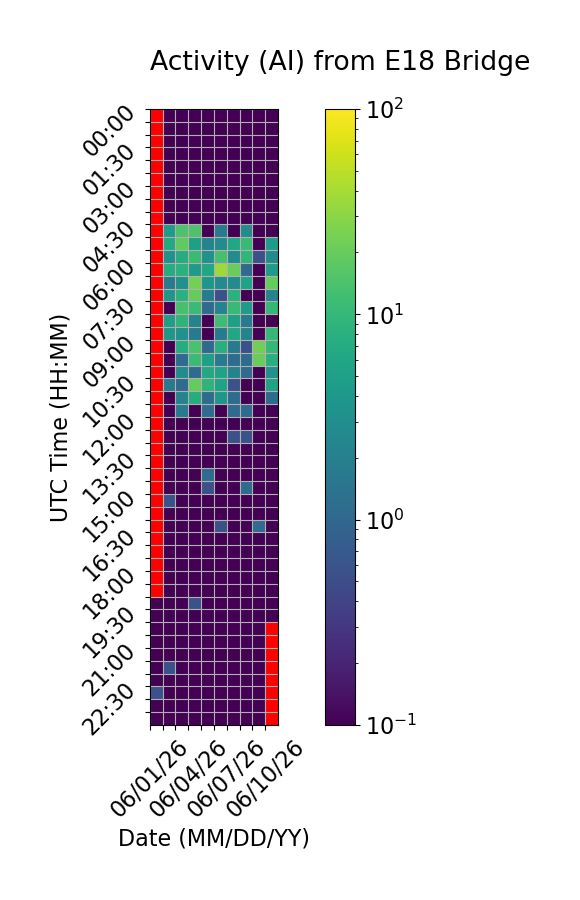

Data behind this chart, as committed beside it:
Time (UTC), 06/01/26, 06/02/26, 06/03/26, 06/04/26, 06/05/26, 06/06/26, 06/07/26, 06/08/26, 06/09/26, 06/10/26
00:00, , 0.0, 0.0, 0.0, 0.0, 0.0, 0.0, 0.0, 0.0, 0.0
00:30, , 0.0, 0.0, 0.0, 0.0, 0.0, 0.0, 0.0, 0.0, 0.0
01:00, , 0.0, 0.0, 0.0, 0.0, 0.0, 0.0, 0.0, 0.0, 0.0
01:30, , 0.0, 0.0, 0.0, 0.0, 0.0, 0.0, 0.0, 0.0, 0.0
02:00, , 0.0, 0.0, 0.0, 0.0, 0.0, 0.0, 0.0, 0.0, 0.0
02:30, , 0.0, 0.0, 0.0, 0.0, 0.0, 0.0, 0.0, 0.0, 0.0
03:00, , 0.0, 0.0, 0.0, 0.0, 0.0, 0.0, 0.0, 0.0, 0.0
03:30, , 0.0, 0.0, 0.0, 0.0, 0.0, 0.0, 0.0, 0.0, 0.0
04:00, , 0.0, 0.0, 0.0, 0.0, 0.0, 0.0, 0.0, 0.0, 0.0
04:30, , 4.444, 14.44, 14.44, 0.0, 1.667, 0.0, 2.778, 0.0, 0.0
05:00, , 6.667, 18.33, 5.0, 2.222, 2.778, 6.111, 10.56, 0.0, 4.444
05:30, , 3.333, 7.222, 11.11, 3.333, 13.33, 2.778, 9.444, 0.5556, 2.778
06:00, , 7.222, 8.333, 4.444, 6.111, 37.78, 20.56, 1.111, 0.0, 4.444
06:30, , 1.667, 3.333, 23.33, 3.889, 2.778, 2.778, 5.556, 0.0, 19.44
07:00, , 3.889, 8.333, 19.44, 1.667, 0.5556, 8.333, 0.0, 0.0, 2.222
07:30, , 0.0, 13.33, 11.11, 1.111, 2.222, 10.56, 4.444, 0.0, 10.0
08:00, , 5.0, 8.889, 2.222, 0.0, 11.67, 5.0, 1.667, 0.0, 0.0
08:30, , 3.889, 3.333, 1.667, 0.0, 1.667, 6.111, 2.222, 0.0, 10.0
09:00, , 0.0, 7.222, 13.89, 1.111, 7.778, 1.667, 0.5556, 22.78, 10.0
09:30, , 0.0, 1.111, 11.11, 5.0, 1.667, 1.111, 1.111, 21.11, 7.778
10:00, , 0.0, 2.778, 1.111, 6.667, 5.556, 2.222, 1.111, 0.0, 3.333
10:30, , 1.667, 1.111, 19.44, 8.889, 5.556, 0.5556, 0.0, 0.0, 5.556
11:00, , 0.0, 2.222, 7.222, 1.111, 3.889, 1.111, 0.0, 0.0, 1.111
11:30, , 0.0, 1.667, 0.0, 1.111, 0.0, 1.111, 1.111, 0.0, 0.0
12:00, , 0.0, 0.0, 0.0, 0.0, 0.0, 0.0, 0.0, 0.0, 0.0
12:30, , 0.0, 0.0, 0.0, 0.0, 0.0, 0.5556, 0.5556, 0.0, 0.0
13:00, , 0.0, 0.0, 0.0, 0.0, 0.0, 0.0, 0.0, 0.0, 0.0
13:30, , 0.0, 0.0, 0.0, 0.0, 0.0, 0.0, 0.0, 0.0, 0.0
14:00, , 0.0, 0.0, 0.0, 1.111, 0.0, 0.0, 0.0, 0.0, 0.0
14:30, , 0.0, 0.0, 0.0, 0.5556, 0.0, 0.0, 1.111, 0.0, 0.0
15:00, , 0.5556, 0.0, 0.0, 0.0, 0.0, 0.0, 0.0, 0.0, 0.0
15:30, , 0.0, 0.0, 0.0, 0.0, 0.0, 0.0, 0.0, 0.0, 0.0
16:00, , 0.0, 0.0, 0.0, 0.0, 0.5556, 0.0, 0.0, 1.111, 0.0
16:30, , 0.0, 0.0, 0.0, 0.0, 0.0, 0.0, 0.0, 0.0, 0.0
17:00, , 0.0, 0.0, 0.0, 0.0, 0.0, 0.0, 0.0, 0.0, 0.0
17:30, , 0.0, 0.0, 0.0, 0.0, 0.0, 0.0, 0.0, 0.0, 0.0
18:00, , 0.0, 0.0, 0.0, 0.0, 0.0, 0.0, 0.0, 0.0, 0.0
18:30, , 0.0, 0.0, 0.0, 0.0, 0.0, 0.0, 0.0, 0.0, 0.0
19:00, 0.0, 0.0, 0.0, 0.5556, 0.0, 0.0, 0.0, 0.0, 0.0, 0.0
19:30, 0.0, 0.0, 0.0, 0.0, 0.0, 0.0, 0.0, 0.0, 0.0, 0.0
20:00, 0.0, 0.0, 0.0, 0.0, 0.0, 0.0, 0.0, 0.0, 0.0, 
20:30, 0.0, 0.0, 0.0, 0.0, 0.0, 0.0, 0.0, 0.0, 0.0, 
21:00, 0.0, 0.0, 0.0, 0.0, 0.0, 0.0, 0.0, 0.0, 0.0, 
21:30, 0.0, 0.5556, 0.0, 0.0, 0.0, 0.0, 0.0, 0.0, 0.0, 
22:00, 0.0, 0.0, 0.0, 0.0, 0.0, 0.0, 0.0, 0.0, 0.0, 
22:30, 0.5556, 0.0, 0.0, 0.0, 0.0, 0.0, 0.0, 0.0, 0.0, 
23:00, 0.0, 0.0, 0.0, 0.0, 0.0, 0.0, 0.0, 0.0, 0.0, 
23:30, 0.0, 0.0, 0.0, 0.0, 0.0, 0.0, 0.0, 0.0, 0.0, 
